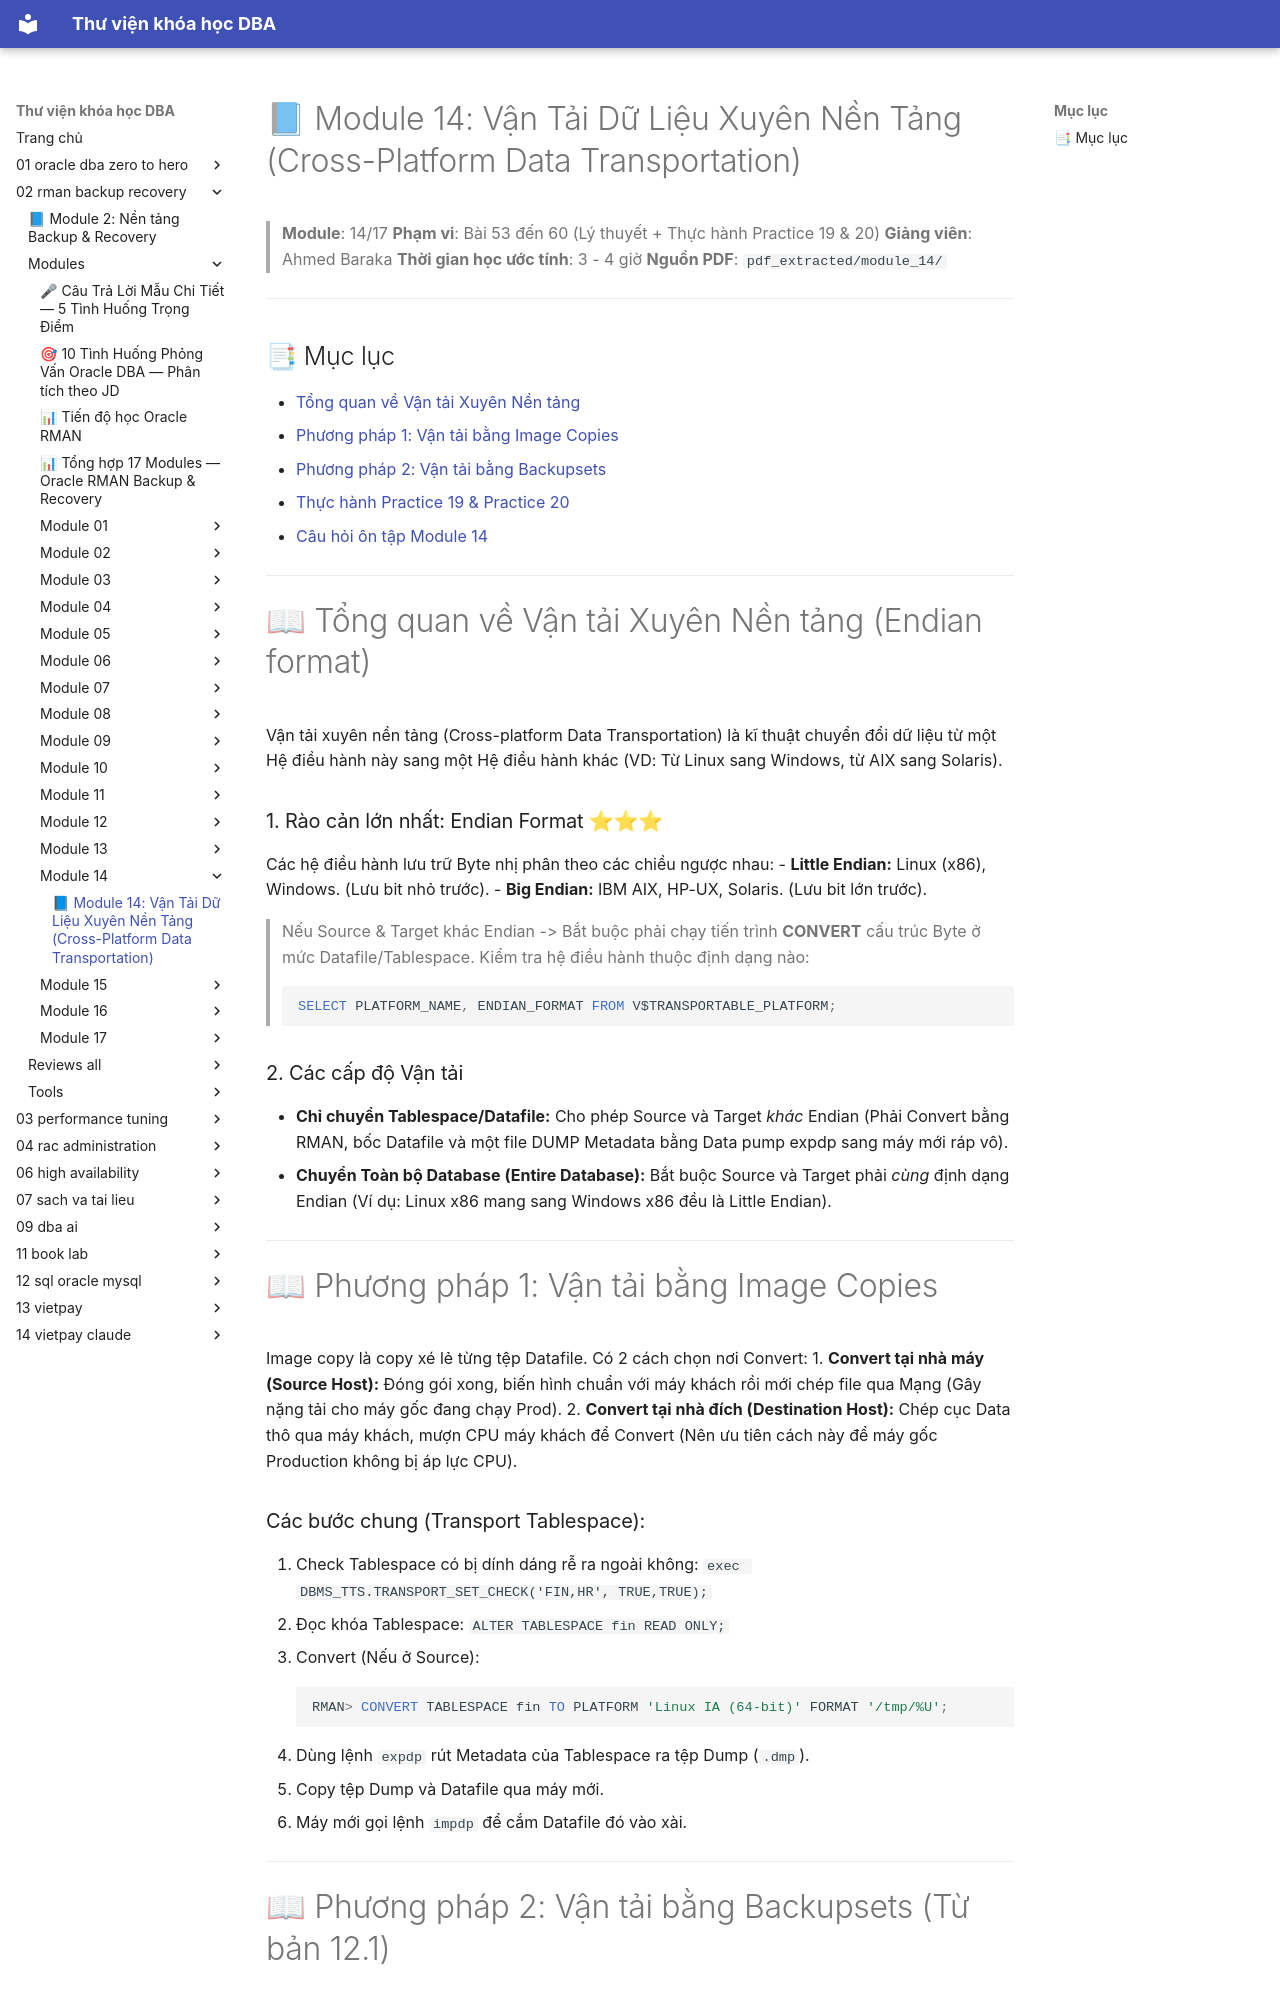

repository: quochuyag/MkDocs_local · page: 02-rman-backup-recovery/modules/module-14/module-14-guide/index.html · generator: mkdocs

---
title: '📘 Module 14: Vận Tải Dữ Liệu Xuyên Nền Tảng (Cross-Platform Data Transportation)'
course: 02-rman-backup-recovery
source: Oracle-Database-Backup-and-Recovery-using-RMAN/modules/module_14/module_14_guide.md
---

# 📘 Module 14: Vận Tải Dữ Liệu Xuyên Nền Tảng (Cross-Platform Data Transportation)

> **Module**: 14/17
> **Phạm vi**: Bài 53 đến 60 (Lý thuyết + Thực hành Practice 19 & 20)
> **Giảng viên**: Ahmed Baraka
> **Thời gian học ước tính**: 3 - 4 giờ
> **Nguồn PDF**: `pdf_extracted/module_14/`

---

## 📑 Mục lục

- [Tổng quan về Vận tải Xuyên Nền tảng](#-tổng-quan-về-vận-tải-xuyên-nền-tảng-endian-format)
- [Phương pháp 1: Vận tải bằng Image Copies](#-phương-pháp-1-vận-tải-bằng-image-copies)
- [Phương pháp 2: Vận tải bằng Backupsets](#-phương-pháp-2-vận-tải-bằng-backupsets-từ-bản-121)
- [Thực hành Practice 19 & Practice 20](#-thực-hành-practice-19--practice-20)
- [Câu hỏi ôn tập Module 14](#-câu-hỏi-ôn-tập-module-14)

---

# 📖 Tổng quan về Vận tải Xuyên Nền tảng (Endian format)

Vận tải xuyên nền tảng (Cross-platform Data Transportation) là kĩ thuật chuyển đổi dữ liệu từ một Hệ điều hành này sang một Hệ điều hành khác (VD: Từ Linux sang Windows, từ AIX sang Solaris).

### 1. Rào cản lớn nhất: Endian Format ⭐⭐⭐
Các hệ điều hành lưu trữ Byte nhị phân theo các chiều ngược nhau:
- **Little Endian:** Linux (x86), Windows. (Lưu bit nhỏ trước).
- **Big Endian:** IBM AIX, HP-UX, Solaris. (Lưu bit lớn trước).

> Nếu Source & Target khác Endian -> Bắt buộc phải chạy tiến trình **CONVERT** cấu trúc Byte ở mức Datafile/Tablespace. 
> Kiểm tra hệ điều hành thuộc định dạng nào:
```sql
SELECT PLATFORM_NAME, ENDIAN_FORMAT FROM V$TRANSPORTABLE_PLATFORM;
```

### 2. Các cấp độ Vận tải
- **Chỉ chuyển Tablespace/Datafile:** Cho phép Source và Target *khác* Endian (Phải Convert bằng RMAN, bốc Datafile và một file DUMP Metadata bằng Data pump expdp sang máy mới ráp vô).
- **Chuyển Toàn bộ Database (Entire Database):** Bắt buộc Source và Target phải *cùng* định dạng Endian (Ví dụ: Linux x86 mang sang Windows x86 đều là Little Endian).

---

# 📖 Phương pháp 1: Vận tải bằng Image Copies

Image copy là copy xé lẻ từng tệp Datafile. Có 2 cách chọn nơi Convert:
1. **Convert tại nhà máy (Source Host):** Đóng gói xong, biến hình chuẩn với máy khách rồi mới chép file qua Mạng (Gây nặng tải cho máy gốc đang chạy Prod).
2. **Convert tại nhà đích (Destination Host):** Chép cục Data thô qua máy khách, mượn CPU máy khách để Convert (Nên ưu tiên cách này để máy gốc Production không bị áp lực CPU).

### Các bước chung (Transport Tablespace):
1. Check Tablespace có bị dính dáng rễ ra ngoài không: `exec DBMS_TTS.TRANSPORT_SET_CHECK('FIN,HR', TRUE,TRUE);`
2. Đọc khóa Tablespace: `ALTER TABLESPACE fin READ ONLY;`
3. Convert (Nếu ở Source): 
   ```sql
   RMAN> CONVERT TABLESPACE fin TO PLATFORM 'Linux IA (64-bit)' FORMAT '/tmp/%U';
   ```
4. Dùng lệnh `expdp` rút Metadata của Tablespace ra tệp Dump (`.dmp`).
5. Copy tệp Dump và Datafile qua máy mới.
6. Máy mới gọi lệnh `impdp` để cắm Datafile đó vào xài. 

---

# 📖 Phương pháp 2: Vận tải bằng Backupsets (Từ bản 12.1)

Trước Oracle 12, quá trình vận tải chỉ chơi với Image Copies (File không nén, rất bự). Từ bản 12c, Oracle cho phép dùng **Backupset** (Có nén, nhỏ gọn).
Đặc tính:
- Sinh ra tệp Backup không ghi vào Recovery Catalog (Nó sẽ là tệp ngoại lai Foreign backup).
- Dùng từ khóa `FOR TRANSPORT` hoặc `TO PLATFORM` trong câu lệnh BACKUP.
